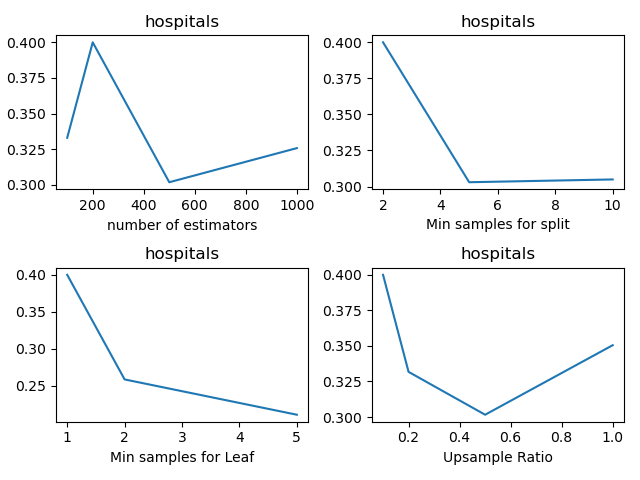

The table this chart was drawn from, first rows:
, n_estimators, min_samples_split, min_samples_leaf, sample_ratio, fscore_mean, fscore_std, fscore_threshold_mean, fscore_threshold_std, threshold_mean, threshold_std
0, 100, 2, 1, 0.1, 0.0, 0.0, 0.333, 0.2051, 0.1014, 0.05265
1, 100, 2, 1, 0.2, 0.0, 0.0, 0.2682, 0.1927, 0.09337, 0.06522
2, 100, 2, 1, 0.5, 0.0, 0.0, 0.2514, 0.1399, 0.08132, 0.03095
3, 100, 2, 1, 1.0, 0.0, 0.0, 0.3327, 0.1437, 0.09538, 0.02713
4, 100, 2, 2, 0.1, 0.0, 0.0, 0.28, 0.169, 0.1235, 0.05472
5, 100, 2, 2, 0.2, 0.0, 0.0, 0.2617, 0.172, 0.1375, 0.05976
6, 100, 2, 2, 0.5, 0.0, 0.0, 0.2846, 0.1844, 0.1727, 0.0462
7, 100, 2, 2, 1.0, 0.0, 0.0, 0.1959, 0.1272, 0.1536, 0.04025
8, 100, 2, 5, 0.1, 0.0, 0.0, 0.1485, 0.07652, 0.1094, 0.02919
9, 100, 2, 5, 0.2, 0.0, 0.0, 0.2636, 0.1326, 0.1616, 0.03603
10, 100, 2, 5, 0.5, 0.0, 0.0, 0.2104, 0.1084, 0.1877, 0.02999
11, 100, 2, 5, 1.0, 0.0, 0.0, 0.2739, 0.1729, 0.2169, 0.04628
12, 100, 5, 1, 0.1, 0.0, 0.0, 0.3257, 0.132, 0.1135, 0.02694
13, 100, 5, 1, 0.2, 0.0, 0.0, 0.323, 0.138, 0.09939, 0.0375
14, 100, 5, 1, 0.5, 0.0, 0.0, 0.2712, 0.1641, 0.08835, 0.03783
15, 100, 5, 1, 1.0, 0.0, 0.0, 0.3079, 0.1678, 0.1014, 0.04587
16, 100, 5, 2, 0.1, 0.0, 0.0, 0.225, 0.1181, 0.1114, 0.03074
17, 100, 5, 2, 0.2, 0.0, 0.0, 0.2369, 0.1525, 0.1335, 0.04862
18, 100, 5, 2, 0.5, 0.0, 0.0, 0.2619, 0.1277, 0.1817, 0.03807
19, 100, 5, 2, 1.0, 0.0, 0.0, 0.3161, 0.1531, 0.1747, 0.05308
20, 100, 5, 5, 0.1, 0.0, 0.0, 0.2729, 0.1792, 0.1215, 0.05033
21, 100, 5, 5, 0.2, 0.0, 0.0, 0.2878, 0.1354, 0.1707, 0.03747
22, 100, 5, 5, 0.5, 0.0, 0.0, 0.2711, 0.1318, 0.1857, 0.04768
23, 100, 5, 5, 1.0, 0.0, 0.0, 0.2356, 0.1793, 0.2008, 0.07112
24, 100, 10, 1, 0.1, 0.0, 0.0, 0.2708, 0.1409, 0.1044, 0.04456
25, 100, 10, 1, 0.2, 0.0, 0.0, 0.2757, 0.1685, 0.09337, 0.04385
26, 100, 10, 1, 0.5, 0.0, 0.0, 0.3076, 0.1362, 0.08935, 0.03303
27, 100, 10, 1, 1.0, 0.0, 0.0, 0.2609, 0.1512, 0.08233, 0.04324
28, 100, 10, 2, 0.1, 0.0, 0.0, 0.2817, 0.1888, 0.1275, 0.05306
29, 100, 10, 2, 0.2, 0.0, 0.0, 0.2636, 0.1326, 0.1406, 0.041
30, 100, 10, 2, 0.5, 0.0, 0.0, 0.2644, 0.1455, 0.1546, 0.03397
31, 100, 10, 2, 1.0, 0.0, 0.0, 0.2512, 0.1968, 0.1727, 0.06364
32, 100, 10, 5, 0.1, 0.0, 0.0, 0.1978, 0.1425, 0.1155, 0.04833
33, 100, 10, 5, 0.2, 0.0, 0.0, 0.2329, 0.116, 0.1566, 0.04696
34, 100, 10, 5, 0.5, 0.0, 0.0, 0.261, 0.1491, 0.2048, 0.06656
35, 100, 10, 5, 1.0, 0.0, 0.0, 0.2521, 0.1219, 0.2169, 0.03689
36, 200, 2, 1, 0.1, 0.0, 0.0, 0.3999, 0.2322, 0.1175, 0.06111
37, 200, 2, 1, 0.2, 0.0, 0.0, 0.3317, 0.1813, 0.08333, 0.04356
38, 200, 2, 1, 0.5, 0.0, 0.0, 0.3016, 0.1799, 0.09437, 0.04977
39, 200, 2, 1, 1.0, 0.0, 0.0, 0.3505, 0.1816, 0.1084, 0.04118
40, 200, 2, 2, 0.1, 0.0, 0.0, 0.2584, 0.141, 0.1175, 0.02914
41, 200, 2, 2, 0.2, 0.0, 0.0, 0.2698, 0.1662, 0.1426, 0.0505
42, 200, 2, 2, 0.5, 0.0, 0.0, 0.3523, 0.1682, 0.1827, 0.06122
43, 200, 2, 2, 1.0, 0.0, 0.0, 0.32, 0.1445, 0.1827, 0.04236
44, 200, 2, 5, 0.1, 0.0, 0.0, 0.2107, 0.1561, 0.1165, 0.0414
45, 200, 2, 5, 0.2, 0.0, 0.0, 0.2612, 0.1541, 0.1566, 0.05668
46, 200, 2, 5, 0.5, 0.0, 0.0, 0.2525, 0.1601, 0.1867, 0.05442
47, 200, 2, 5, 1.0, 0.0, 0.0, 0.3052, 0.1097, 0.2269, 0.0297
48, 200, 5, 1, 0.1, 0.0, 0.0, 0.303, 0.1704, 0.1044, 0.04744
49, 200, 5, 1, 0.2, 0.0, 0.0, 0.2804, 0.1508, 0.08433, 0.04134
50, 200, 5, 1, 0.5, 0.0, 0.0, 0.2962, 0.127, 0.09437, 0.03341
51, 200, 5, 1, 1.0, 0.0, 0.0, 0.2811, 0.1337, 0.08233, 0.03431
52, 200, 5, 2, 0.1, 0.0, 0.0, 0.2721, 0.1549, 0.1185, 0.03187
53, 200, 5, 2, 0.2, 0.0, 0.0, 0.2389, 0.1336, 0.1355, 0.04054
54, 200, 5, 2, 0.5, 0.0, 0.0, 0.2847, 0.15, 0.1677, 0.04859
55, 200, 5, 2, 1.0, 0.0, 0.0, 0.3267, 0.1606, 0.1777, 0.04038
56, 200, 5, 5, 0.1, 0.0, 0.0, 0.2538, 0.17, 0.1285, 0.04744
57, 200, 5, 5, 0.2, 0.0, 0.0, 0.2392, 0.103, 0.1616, 0.0333
58, 200, 5, 5, 0.5, 0.0, 0.0, 0.2761, 0.1581, 0.1687, 0.05686
59, 200, 5, 5, 1.0, 0.0, 0.0, 0.3152, 0.1186, 0.2329, 0.03356
... 84 more rows
